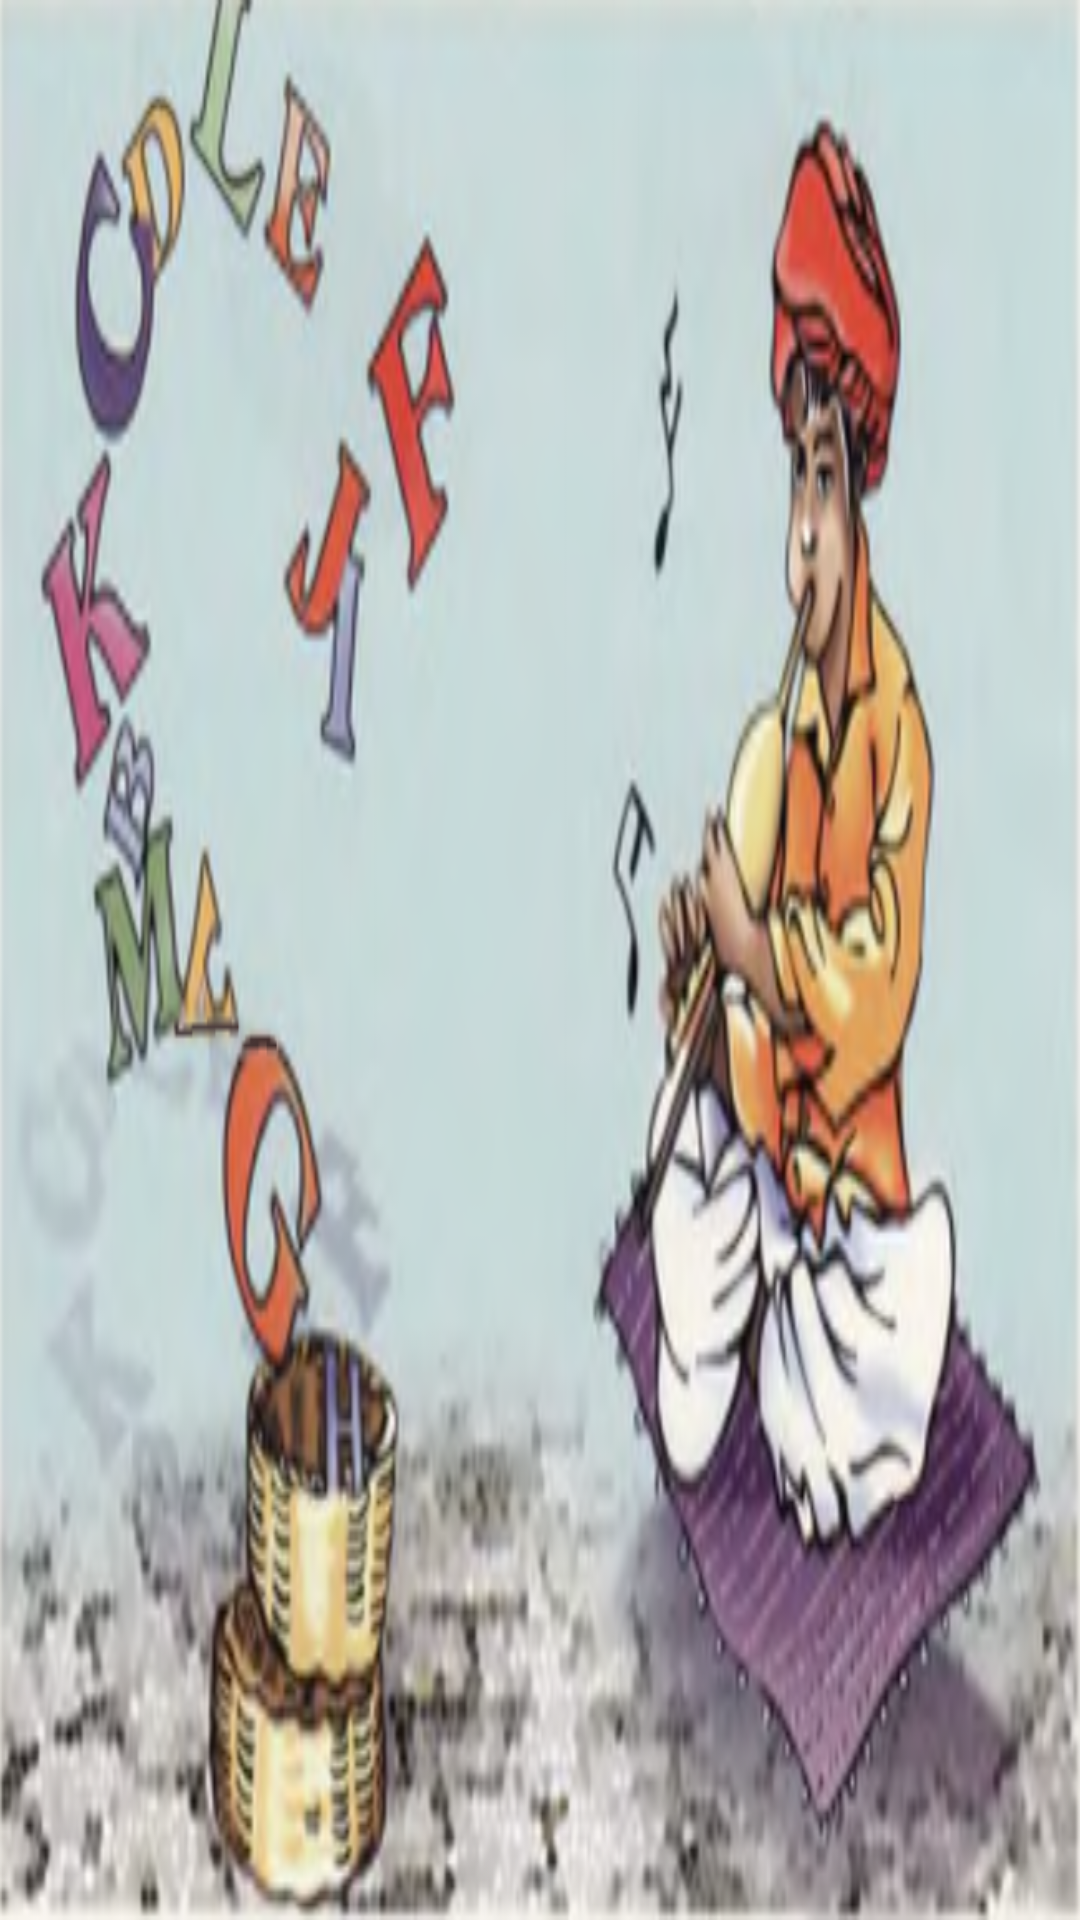

Layout XML and referenced resources for this Android screen:
<!-- AndroidManifest.xml: application theme AppTheme -->
<!-- res/layout/activity_l11.xml -->
<?xml version="1.0" encoding="utf-8"?>
<RelativeLayout xmlns:android="http://schemas.android.com/apk/res/android"
    xmlns:tools="http://schemas.android.com/tools"
    android:layout_width="match_parent"
    android:background="@drawable/a1_1"
    android:layout_height="match_parent"
    tools:context=".Activity.L11Activity">

</RelativeLayout>
<!-- resources referenced by this layout -->
<resources>
  <!-- drawable a1_1: png bitmap (drawable-v24, 419647 bytes) -->
  <style name="AppTheme" parent="Theme.MaterialComponents.Light">
          
          <item name="colorPrimary">@color/colorPrimary</item>
          <item name="colorPrimaryDark">@color/colorPrimaryDark</item>
          <item name="colorAccent">@color/colorAccent</item>
      </style>
  <color name="colorPrimary">#6200EE</color>
  <color name="colorPrimaryDark">#3700B3</color>
  <color name="colorAccent">#03DAC5</color>
</resources>
